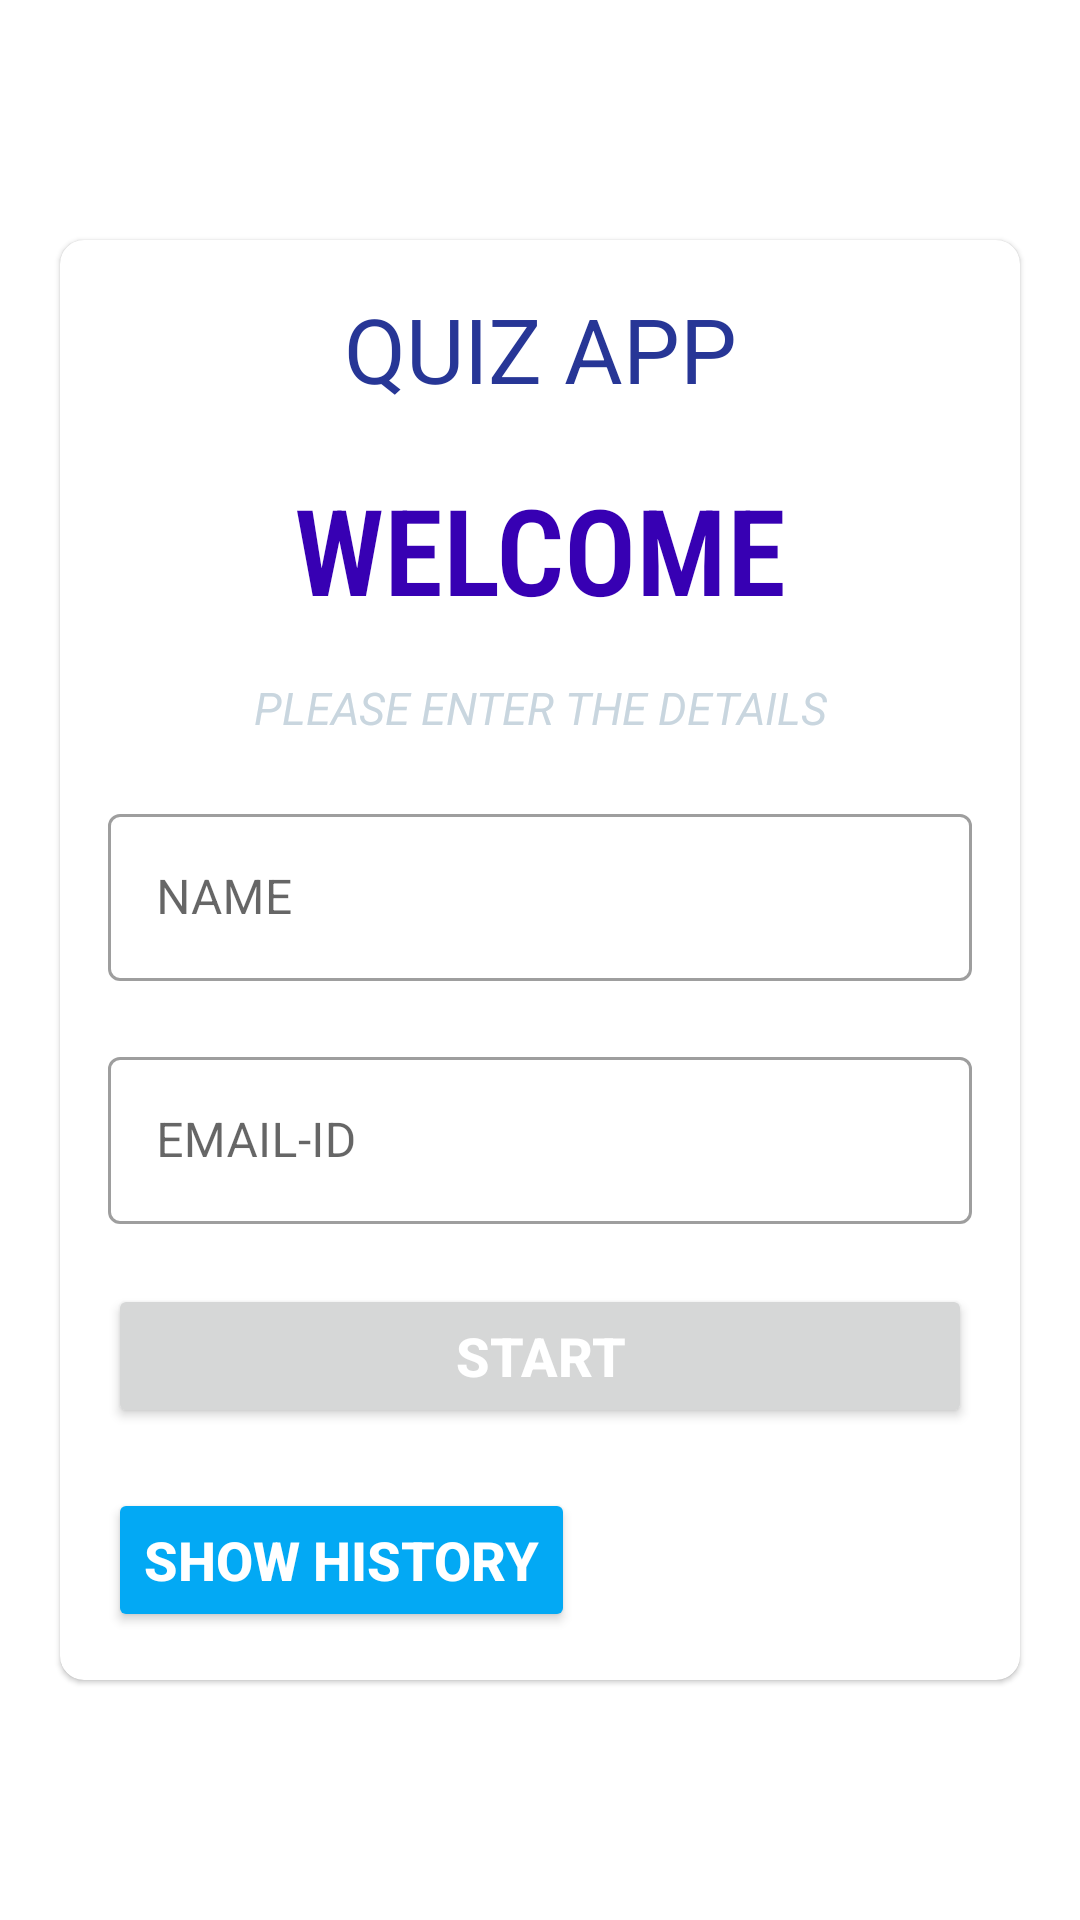

Layout XML and referenced resources for this Android screen:
<!-- AndroidManifest.xml: application theme Theme.QUIZAPP -->
<!-- res/layout/activity_main.xml -->
<?xml version="1.0" encoding="utf-8"?>
<LinearLayout xmlns:android="http://schemas.android.com/apk/res/android"
    xmlns:app="http://schemas.android.com/apk/res-auto"
    xmlns:tools="http://schemas.android.com/tools"
    android:layout_width="match_parent"
    android:layout_height="match_parent"
    android:background="@drawable/ic_bg"
    android:orientation="vertical"
   android:gravity="center"
    tools:context=".MainActivity">



    <com.google.android.material.card.MaterialCardView
        android:layout_width="match_parent"
        android:layout_height="wrap_content"
        android:layout_marginStart="20dp"
        android:layout_marginEnd="20dp"
        android:backgroundTint="@color/white"
        app:cardCornerRadius="8dp"
        >

        <LinearLayout
            android:layout_width="match_parent"
            android:layout_height="wrap_content"
            android:layout_margin="16dp"
            android:orientation="vertical">
            <TextView
                android:id="@+id/txtWelcome"
                android:layout_width="match_parent"
                android:layout_height="wrap_content"
                android:text="@string/quiz_app"
                android:textColor="#273696"
                android:textSize="30sp"
                android:gravity="center"
                android:layout_marginBottom="20dp"
                />

            <TextView
                android:id="@+id/txtwelcome"
                android:layout_width="match_parent"
                android:layout_height="wrap_content"
                android:fontFamily="sans-serif-condensed-light"
                android:gravity="center"
                android:text="@string/welcome"
                android:textColor="@color/purple_700"
                android:textSize="40sp"
                android:textStyle="bold" />

            <TextView
                android:layout_width="match_parent"
                android:layout_height="wrap_content"
                android:layout_marginTop="16dp"
                android:gravity="center"
                android:text="PLEASE ENTER THE DETAILS"
                android:textColor="#C9D6DF"
                android:textSize="15sp"
                android:textStyle="italic" />

            <com.google.android.material.textfield.TextInputLayout
                style="@style/Widget.MaterialComponents.TextInputLayout.OutlinedBox"
                android:layout_width="match_parent"
                android:layout_height="wrap_content"
                android:layout_marginTop="20dp"

                >

                <EditText
                    android:id="@+id/EditTextName"
                    android:layout_width="match_parent"
                    android:layout_height="wrap_content"
                   android:hint="NAME"
                    android:textColor="@color/black"
                    android:inputType="textCapWords"
                    />

            </com.google.android.material.textfield.TextInputLayout>

            <com.google.android.material.textfield.TextInputLayout
                style="@style/Widget.MaterialComponents.TextInputLayout.OutlinedBox"
                android:layout_width="match_parent"
                android:layout_height="wrap_content"
                android:layout_marginTop="20dp"

                >

                <EditText
                    android:id="@+id/EditTextemail"
                    android:layout_width="match_parent"
                    android:layout_height="wrap_content"
                    android:hint="EMAIL-ID"
                    android:textColor="@color/black"
                    android:inputType="textCapWords"
                    />

            </com.google.android.material.textfield.TextInputLayout>

            <Button
                android:id="@+id/buttonStart"
                android:layout_width="match_parent"
                android:layout_height="wrap_content"
                android:layout_marginTop="20dp"
                android:text="START"
                android:textStyle="normal|bold"
                android:textColor="@color/white"
                android:textSize="18sp"


                />
            <Button
                android:id="@+id/buttonshowhistory"
                android:layout_width="wrap_content"
                android:layout_height="wrap_content"
                android:layout_marginTop="20dp"
                android:text="show history"
                android:layout_gravity="left|center"
                android:backgroundTint="@color/blue"
                android:textStyle="normal|bold"
                android:textColor="@color/white"
                android:textSize="18sp"


                />


        </LinearLayout>




    </com.google.android.material.card.MaterialCardView>


</LinearLayout>
<!-- resources referenced by this layout -->
<resources>
  <color name="black">#FF000000</color>
  <color name="blue">#03A9F4</color>
  <color name="purple_700">#FF3700B3</color>
  <color name="white">#FFFFFFFF</color>
  <string name="quiz_app">QUIZ APP</string>
  <string name="welcome">WELCOME</string>
  <style name="Theme.QUIZAPP" parent="Theme.MaterialComponents.DayNight.NoActionBar">
          
          <item name="colorPrimary">@color/purple_500</item>
          <item name="colorPrimaryVariant">@color/purple_700</item>
          <item name="colorOnPrimary">@color/white</item>
          
          <item name="colorSecondary">@color/teal_200</item>
          <item name="colorSecondaryVariant">@color/teal_700</item>
          <item name="colorOnSecondary">@color/black</item>
          
          <item name="android:statusBarColor" tools:targetApi="l">?attr/colorPrimaryVariant</item>
          
          <item name="android:windowFullscreen">true</item>
  
  
      </style>
  <color name="purple_500">#FF6200EE</color>
  <color name="teal_200">#FF03DAC5</color>
  <color name="teal_700">#FF018786</color>
</resources>
